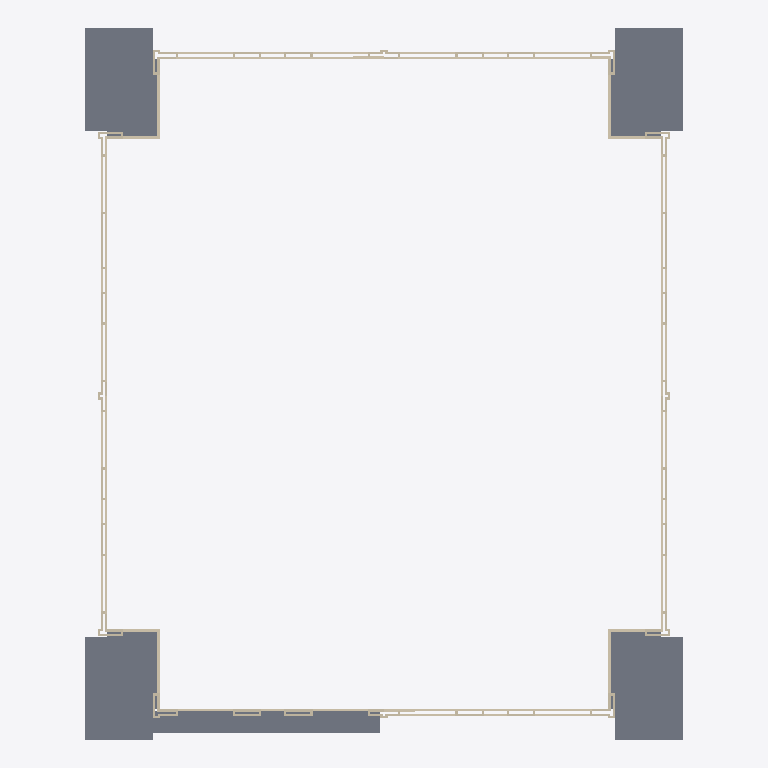
Plan cut of the same IFC building model at storey '02 tweede verdieping' (level 6.00 m, cut at 7.40 m), seen from above with north up, elements coloured by IFC class (only those large enough to see are counted): 82 walls (beige), 5 slabs (grey). Cut surfaces are drawn darker.
Extent 26.3 m × 31.2 m × 11.2 m (x, y, z). Storeys (4): 00 begane grond at 0.00 m; 01 eerste verdieping at 3.00 m; 02 tweede verdieping at 6.00 m; 03 dak at 9.00 m. Elements (661): 645 IfcWall, 16 IfcSlab.

HEADER;
FILE_DESCRIPTION(('ViewDefinition [ReferenceView_V1.2]'),'2;1');
FILE_NAME('Kievitsweg_IsExternalTrue_LoadBearingFalse.ifc','2026-09-25T00:00:01',('BM13 voorbeeldmodel'),('VNG'),'IfcOpenShell','ILS Omgevingsvergunning - voorbeeldmodel (VNG BM','');
FILE_SCHEMA(('IFC4'));
ENDSEC;
DATA;
#93=IFCPROJECT('1BpW9zAR1AhAgLLMB_5$aa',$,'AR123-4','Bruto Inhoud','Pand','RottaNove, appartementencomplex','05 Definitief ontwerp',(#85),#82);
#116=IFCSITE('1BpW9zAR1AhAgLLMB_5$ac',$,'Default',$,'Perceel',#293209,$,$,.ELEMENT.,(51,52,16,602782),(4,21,29,458367),0.0,$,#293210);
#98=IFCBUILDING('1BpW9zAR1AhAgLLMB_5$ab',$,'RottaNova','Bruto-Inhoud','Pand',#96,$,'RottaNova',.ELEMENT.,$,$,#293217);
#101=IFCBUILDINGSTOREY('1BpW9zAR1AhAgLLM81w0VZ',$,'00 begane grond','Bruto-Inhoud','Bouwlaag',#100,$,'00 begane grond',.ELEMENT.,0.0);
#105=IFCBUILDINGSTOREY('1BpW9zAR1AhAgLLM81w0HY',$,'01 eerste verdieping','Bruto-Inhoud','Bouwlaag',#104,$,'01 eerste verdieping',.ELEMENT.,2999.9999999991);
#109=IFCBUILDINGSTOREY('1BpW9zAR1AhAgLLM81_SKp',$,'02 tweede verdieping','Bruto-Inhoud','Bouwlaag',#108,$,'02 tweede verdieping',.ELEMENT.,5999.99999999924);
#113=IFCBUILDINGSTOREY('1BpW9zAR1AhAgLLM81_SB3',$,'03 dak','Bruto-Inhoud','Bouwlaag',#112,$,'03 dak',.ELEMENT.,8999.99999999939);
#13432=IFCSLAB('247DBQ3cDEKR60toy0IFDg',$,'Floor:23_FL_betonvloer prefab balkon 280:1355507',$,'Floor:23_FL_betonvloer prefab balkon 280',#13389,#13405,'1355507',.FLOOR.);
#38276=IFCSLAB('2MMZThrIH7m8AMkzyjVT7I',$,'Floor:23_FL_betonvloer prefab balkon 280:1512748',$,'Floor:23_FL_betonvloer prefab balkon 280',#38259,#38275,'1512748',.FLOOR.);
#63738=IFCSLAB('16yujcLpz1qBJPuircQVfF',$,'Floor:23_FL_betonvloer prefab balkon 280:1847337',$,'Floor:23_FL_betonvloer prefab balkon 280',#63721,#63737,'1847337',.FLOOR.);
#196922=IFCSLAB('0d0U_02cb1ARCJOfm8PaaH',$,'Floor:23_FL_betonvloer prefab balkon 280:2776382',$,'Floor:23_FL_betonvloer prefab balkon 280',#196905,#196921,'2776382',.FLOOR.);
#13433=IFCSLAB('0CU$R0pvgk0tH23NvTp9Y2',$,'Floor:23_FL_betonvloer prefab balkon 280:1355507:2',$,'Floor:23_FL_betonvloer prefab balkon 280',#13414,#13413,'1355507',.FLOOR.);
#70771=IFCWALL('1XVsAnvYL0Lh9SPVmHiij2',$,'Basic Wall:21_WA_isolatie 115_GEN-KC:2212997',$,'Basic Wall:21_WA_isolatie 115_GEN-KC',#70621,#70770,'2212997',.NOTDEFINED.);
#73150=IFCWALL('0iE1chhAHF_ANVkYnFShAT',$,'Basic Wall:21_WA_isolatie 115_GEN-KC:2225646',$,'Basic Wall:21_WA_isolatie 115_GEN-KC',#73000,#73149,'2225646',.NOTDEFINED.);
#71512=IFCWALL('23xINEFsz3QgAA6lbCfmC$',$,'Basic Wall:21_WA_isolatie 115_GEN-KC:2216638',$,'Basic Wall:21_WA_isolatie 115_GEN-KC',#71365,#71511,'2216638',.NOTDEFINED.);
#102880=IFCWALL('1hMaAIsu9BZwAXKMuWNGKA',$,'Basic Wall:21_WA_isolatie 115_GEN-KC:2349357',$,'Basic Wall:21_WA_isolatie 115_GEN-KC',#102733,#102879,'2349357',.NOTDEFINED.);
#132196=IFCWALL('0qtQHrTQb4tuuTlAy1Vlix',$,'Basic Wall:21_WA_isolatie 115_GEN-KC:2635707',$,'Basic Wall:21_WA_isolatie 115_GEN-KC',#132049,#132195,'2635707',.NOTDEFINED.);
#72669=IFCWALL('0iE1chhAHF_ANVkYnFShC2',$,'Basic Wall:21_WA_isolatie 115_GEN-KC:2225265',$,'Basic Wall:21_WA_isolatie 115_GEN-KC',#72519,#72668,'2225265',.NOTDEFINED.);
#186090=IFCWALL('1dY$0dRFL3uw4lxJzjSKjJ',$,'Basic Wall:21_WA_isolatie 115_GEN-KC:2684791',$,'Basic Wall:21_WA_isolatie 115_GEN-KC',#185944,#186089,'2684791',.NOTDEFINED.);
#100242=IFCWALL('1hMaAIsu9BZwAXKMuWNMYL',$,'Basic Wall:21_WA_isolatie 115_GEN-KC:2340018',$,'Basic Wall:21_WA_isolatie 115_GEN-KC',#100095,#100241,'2340018',.NOTDEFINED.);
#104988=IFCWALL('1hMaAIsu9BZwAXKMuWNJpe',$,'Basic Wall:21_WA_isolatie 115_GEN-KC:2351311',$,'Basic Wall:21_WA_isolatie 115_GEN-KC',#104787,#104987,'2351311',.NOTDEFINED.);
#222835=IFCWALL('0zNs9K1Ib7Cxmgc9jcP1W7',$,'Basic Wall:21_WA_isolatie 115_GEN-KC:2975964',$,'Basic Wall:21_WA_isolatie 115_GEN-KC',#222823,#222834,'2975964',.NOTDEFINED.);
#223051=IFCWALL('0zNs9K1Ib7Cxmgc9jcP1W$',$,'Basic Wall:21_WA_isolatie 115_GEN-KC:2975972',$,'Basic Wall:21_WA_isolatie 115_GEN-KC',#223039,#223050,'2975972',.NOTDEFINED.);
#223159=IFCWALL('0zNs9K1Ib7Cxmgc9jcP1Wp',$,'Basic Wall:21_WA_isolatie 115_GEN-KC:2975976',$,'Basic Wall:21_WA_isolatie 115_GEN-KC',#223147,#223158,'2975976',.NOTDEFINED.);
#223371=IFCWALL('0zNs9K1Ib7Cxmgc9jcP1Wh',$,'Basic Wall:21_WA_isolatie 115_GEN-KC:2975984',$,'Basic Wall:21_WA_isolatie 115_GEN-KC',#223359,#223370,'2975984',.NOTDEFINED.);
#78154=IFCWALL('1gUB$6Ty1AWelUSGToz1gO',$,'Basic Wall:21_WA_gevelmetselwerk rood 100_GEN-KC:2239403',$,'Basic Wall:21_WA_gevelmetselwerk rood 100_GEN-KC',#78142,#78153,'2239403',.NOTDEFINED.);
#78292=IFCWALL('1gUB$6Ty1AWelUSGToz1h$',$,'Basic Wall:21_WA_gevelmetselwerk rood 100_GEN-KC:2239436',$,'Basic Wall:21_WA_gevelmetselwerk rood 100_GEN-KC',#78280,#78291,'2239436',.NOTDEFINED.);
#79398=IFCWALL('1gUB$6Ty1AWelUSGToz1zm',$,'Basic Wall:21_WA_gevelmetselwerk rood 100_GEN-KC:2240067',$,'Basic Wall:21_WA_gevelmetselwerk rood 100_GEN-KC',#79386,#79397,'2240067',.NOTDEFINED.);
#79428=IFCWALL('1gUB$6Ty1AWelUSGToz1zt',$,'Basic Wall:21_WA_gevelmetselwerk rood 100_GEN-KC:2240068',$,'Basic Wall:21_WA_gevelmetselwerk rood 100_GEN-KC',#79416,#79427,'2240068',.NOTDEFINED.);
#125059=IFCWALL('01n$Y$f9n9BBXRGmUJ3RQ0',$,'Basic Wall:21_WA_gevelmetselwerk rood 100_GEN-KC:2430560',$,'Basic Wall:21_WA_gevelmetselwerk rood 100_GEN-KC',#125036,#125058,'2430560',.NOTDEFINED.);
#125602=IFCWALL('01n$Y$f9n9BBXRGmUJ3RQC',$,'Basic Wall:21_WA_gevelmetselwerk rood 100_GEN-KC:2430572',$,'Basic Wall:21_WA_gevelmetselwerk rood 100_GEN-KC',#125579,#125601,'2430572',.NOTDEFINED.);
#126015=IFCWALL('2e54BxKqP6z99LduzdYOe$',$,'Basic Wall:21_WA_gevelmetselwerk rood 100_GEN-KC:2431564',$,'Basic Wall:21_WA_gevelmetselwerk rood 100_GEN-KC',#126003,#126014,'2431564',.NOTDEFINED.);
#126056=IFCWALL('2e54BxKqP6z99LduzdYOeX',$,'Basic Wall:21_WA_gevelmetselwerk rood 100_GEN-KC:2431570',$,'Basic Wall:21_WA_gevelmetselwerk rood 100_GEN-KC',#126033,#126055,'2431570',.NOTDEFINED.);
#128162=IFCWALL('2cDkZIkQ1AeQgitZlvfI5b',$,'Basic Wall:21_WA_gevelmetselwerk rood 100_GEN-KC:2454940',$,'Basic Wall:21_WA_gevelmetselwerk rood 100_GEN-KC',#128139,#128161,'2454940',.NOTDEFINED.);
#128203=IFCWALL('2cDkZIkQ1AeQgitZlvfI5a',$,'Basic Wall:21_WA_gevelmetselwerk rood 100_GEN-KC:2454941',$,'Basic Wall:21_WA_gevelmetselwerk rood 100_GEN-KC',#128180,#128202,'2454941',.NOTDEFINED.);
#135230=IFCWALL('0qtQHrTQb4tuuTlAy1VlIN',$,'Basic Wall:21_WA_gevelmetselwerk rood 100_GEN-KC:2635799',$,'Basic Wall:21_WA_gevelmetselwerk rood 100_GEN-KC',#135207,#135229,'2635799',.NOTDEFINED.);
#135793=IFCWALL('0qtQHrTQb4tuuTlAy1VlIR',$,'Basic Wall:21_WA_gevelmetselwerk rood 100_GEN-KC:2635803',$,'Basic Wall:21_WA_gevelmetselwerk rood 100_GEN-KC',#135781,#135792,'2635803',.NOTDEFINED.);
#188072=IFCWALL('1dY$0dRFL3uw4lxJzjSKZb',$,'Basic Wall:21_WA_gevelmetselwerk rood 100_GEN-KC:2684873',$,'Basic Wall:21_WA_gevelmetselwerk rood 100_GEN-KC',#188060,#188071,'2684873',.NOTDEFINED.);
#188132=IFCWALL('1dY$0dRFL3uw4lxJzjSKZd',$,'Basic Wall:21_WA_gevelmetselwerk rood 100_GEN-KC:2684875',$,'Basic Wall:21_WA_gevelmetselwerk rood 100_GEN-KC',#188120,#188131,'2684875',.NOTDEFINED.);
#118827=IFCWALL('1VX0Ipv3XCBfC2ql8DAuZP',$,'Basic Wall:21_WA_gevelmetselwerk wit 100_GEN-KC:2392685',$,'Basic Wall:21_WA_gevelmetselwerk wit 100_GEN-KC',#118815,#118826,'2392685',.NOTDEFINED.);
#128263=IFCWALL('2wmEY54PvE9PZ8pz8YUWc7',$,'Basic Wall:21_WA_gevelmetselwerk rood 100_GEN-KC:2455173',$,'Basic Wall:21_WA_gevelmetselwerk rood 100_GEN-KC',#128251,#128262,'2455173',.NOTDEFINED.);
#222756=IFCWALL('0zNs9K1Ib7Cxmgc9jcP1W0',$,'Basic Wall:21_WA_isolatie 115_GEN-KC:2975963',$,'Basic Wall:21_WA_isolatie 115_GEN-KC',#222744,#222755,'2975963',.NOTDEFINED.);
#222970=IFCWALL('0zNs9K1Ib7Cxmgc9jcP1Wu',$,'Basic Wall:21_WA_isolatie 115_GEN-KC:2975971',$,'Basic Wall:21_WA_isolatie 115_GEN-KC',#222958,#222969,'2975971',.NOTDEFINED.);
#223078=IFCWALL('0zNs9K1Ib7Cxmgc9jcP1Wy',$,'Basic Wall:21_WA_isolatie 115_GEN-KC:2975975',$,'Basic Wall:21_WA_isolatie 115_GEN-KC',#223066,#223077,'2975975',.NOTDEFINED.);
#223292=IFCWALL('0zNs9K1Ib7Cxmgc9jcP1Wq',$,'Basic Wall:21_WA_isolatie 115_GEN-KC:2975983',$,'Basic Wall:21_WA_isolatie 115_GEN-KC',#223280,#223291,'2975983',.NOTDEFINED.);
#119196=IFCWALL('1VX0Ipv3XCBfC2ql8DAuv7',$,'Basic Wall:21_WA_gevelmetselwerk wit 100_GEN-KC:2393331',$,'Basic Wall:21_WA_gevelmetselwerk wit 100_GEN-KC',#119184,#119195,'2393331',.NOTDEFINED.);
#127674=IFCWALL('2cDkZIkQ1AeQgitZlvfJGB',$,'Basic Wall:21_WA_gevelmetselwerk rood 100_GEN-KC:2449655',$,'Basic Wall:21_WA_gevelmetselwerk rood 100_GEN-KC',#127662,#127673,'2449655',.NOTDEFINED.);
#118719=IFCWALL('1VX0Ipv3XCBfC2ql8DAuY8',$,'Basic Wall:21_WA_gevelmetselwerk wit 100_GEN-KC:2392636',$,'Basic Wall:21_WA_gevelmetselwerk wit 100_GEN-KC',#118707,#118718,'2392636',.NOTDEFINED.);
#119114=IFCWALL('1VX0Ipv3XCBfC2ql8DAuu8',$,'Basic Wall:21_WA_gevelmetselwerk wit 100_GEN-KC:2393276',$,'Basic Wall:21_WA_gevelmetselwerk wit 100_GEN-KC',#119102,#119113,'2393276',.NOTDEFINED.);
#127782=IFCWALL('2cDkZIkQ1AeQgitZlvfJNa',$,'Basic Wall:21_WA_gevelmetselwerk rood 100_GEN-KC:2449693',$,'Basic Wall:21_WA_gevelmetselwerk rood 100_GEN-KC',#127770,#127781,'2449693',.NOTDEFINED.);
#128293=IFCWALL('2wmEY54PvE9PZ8pz8YUWc_',$,'Basic Wall:21_WA_gevelmetselwerk rood 100_GEN-KC:2455228',$,'Basic Wall:21_WA_gevelmetselwerk rood 100_GEN-KC',#128281,#128292,'2455228',.NOTDEFINED.);
#88545=IFCWALL('02fG3lSO5DLQjJuMRDYtWU',$,'Basic Wall:21_WA_isolatie 115_GEN-KC:2271252',$,'Basic Wall:21_WA_isolatie 115_GEN-KC',#88488,#88544,'2271252',.NOTDEFINED.);
#126398=IFCWALL('2A8ssfbnj0JQSXscYjdlgR',$,'Basic Wall:21_WA_gevelmetselwerk rood 100_GEN-KC:2436017',$,'Basic Wall:21_WA_gevelmetselwerk rood 100_GEN-KC',#126386,#126397,'2436017',.NOTDEFINED.);
#126506=IFCWALL('2A8ssfbnj0JQSXscYjdlrg',$,'Basic Wall:21_WA_gevelmetselwerk rood 100_GEN-KC:2436160',$,'Basic Wall:21_WA_gevelmetselwerk rood 100_GEN-KC',#126494,#126505,'2436160',.NOTDEFINED.);
#126728=IFCWALL('2A8ssfbnj0JQSXscYjdloF',$,'Basic Wall:21_WA_gevelmetselwerk rood 100_GEN-KC:2436517',$,'Basic Wall:21_WA_gevelmetselwerk rood 100_GEN-KC',#126716,#126727,'2436517',.NOTDEFINED.);
#126842=IFCWALL('2A8ssfbnj0JQSXscYjdloC',$,'Basic Wall:21_WA_gevelmetselwerk rood 100_GEN-KC:2436518',$,'Basic Wall:21_WA_gevelmetselwerk rood 100_GEN-KC',#126830,#126841,'2436518',.NOTDEFINED.);
#127027=IFCWALL('1y_JPDfKT5XQTD_sFboGcW',$,'Basic Wall:21_WA_gevelmetselwerk wit 100_GEN-KC:2436998',$,'Basic Wall:21_WA_gevelmetselwerk wit 100_GEN-KC',#127015,#127026,'2436998',.NOTDEFINED.);
#127087=IFCWALL('1y_JPDfKT5XQTD_sFboGc3',$,'Basic Wall:21_WA_gevelmetselwerk wit 100_GEN-KC:2437029',$,'Basic Wall:21_WA_gevelmetselwerk wit 100_GEN-KC',#127075,#127086,'2437029',.NOTDEFINED.);
#138689=IFCWALL('0qtQHrTQb4tuuTlAy1Vl2L',$,'Basic Wall:21_WA_gevelmetselwerk wit 100_GEN-KC:2636821',$,'Basic Wall:21_WA_gevelmetselwerk wit 100_GEN-KC',#138677,#138688,'2636821',.NOTDEFINED.);
#138803=IFCWALL('0qtQHrTQb4tuuTlAy1Vl2M',$,'Basic Wall:21_WA_gevelmetselwerk wit 100_GEN-KC:2636822',$,'Basic Wall:21_WA_gevelmetselwerk wit 100_GEN-KC',#138791,#138802,'2636822',.NOTDEFINED.);
#88353=IFCWALL('02fG3lSO5DLQjJuMRDYtL7',$,'Basic Wall:21_WA_isolatie 115_GEN-KC:2270541',$,'Basic Wall:21_WA_isolatie 115_GEN-KC',#88298,#88352,'2270541',.NOTDEFINED.);
#88679=IFCWALL('02fG3lSO5DLQjJuMRDYs41',$,'Basic Wall:21_WA_isolatie 115_GEN-KC:2273547',$,'Basic Wall:21_WA_isolatie 115_GEN-KC',#88613,#88678,'2273547',.NOTDEFINED.);
#118689=IFCWALL('1VX0Ipv3XCBfC2ql8DAuks',$,'Basic Wall:21_WA_gevelmetselwerk rood 100_GEN-KC:2392322',$,'Basic Wall:21_WA_gevelmetselwerk rood 100_GEN-KC',#118677,#118688,'2392322',.NOTDEFINED.);
#125353=IFCWALL('01n$Y$f9n9BBXRGmUJ3RQ2',$,'Basic Wall:21_WA_gevelmetselwerk rood 100_GEN-KC:2430562',$,'Basic Wall:21_WA_gevelmetselwerk rood 100_GEN-KC',#125341,#125352,'2430562',.NOTDEFINED.);
#188102=IFCWALL('1dY$0dRFL3uw4lxJzjSKZa',$,'Basic Wall:21_WA_gevelmetselwerk rood 100_GEN-KC:2684874',$,'Basic Wall:21_WA_gevelmetselwerk rood 100_GEN-KC',#188090,#188101,'2684874',.NOTDEFINED.);
#88062=IFCWALL('02fG3lSO5DLQjJuMRDYqpq',$,'Basic Wall:21_WA_isolatie 115_GEN-KC:2268414',$,'Basic Wall:21_WA_isolatie 115_GEN-KC',#88007,#88061,'2268414',.NOTDEFINED.);
#106756=IFCWALL('1hMaAIsu9BZwAXKMuWNJ$a',$,'Basic Wall:21_WA_isolatie 115_GEN-KC:2352067',$,'Basic Wall:21_WA_isolatie 115_GEN-KC',#106701,#106755,'2352067',.NOTDEFINED.);
#137533=IFCWALL('0qtQHrTQb4tuuTlAy1VlTM',$,'Basic Wall:21_WA_isolatie 115_GEN-KC:2636758',$,'Basic Wall:21_WA_isolatie 115_GEN-KC',#137478,#137532,'2636758',.NOTDEFINED.);
#88250=IFCWALL('02fG3lSO5DLQjJuMRDYq_g',$,'Basic Wall:21_WA_gevelmetselwerk wit 100_GEN-KC:2269088',$,'Basic Wall:21_WA_gevelmetselwerk wit 100_GEN-KC',#88238,#88249,'2269088',.NOTDEFINED.);
#88380=IFCWALL('02fG3lSO5DLQjJuMRDYtM3',$,'Basic Wall:21_WA_gevelmetselwerk bruin 100_GEN-KC:2270601',$,'Basic Wall:21_WA_gevelmetselwerk bruin 100_GEN-KC',#88368,#88379,'2270601',.NOTDEFINED.);
#87362=IFCWALL('02fG3lSO5DLQjJuMRDYqbL',$,'Basic Wall:21_WA_gevelmetselwerk wit 100_GEN-KC:2267487',$,'Basic Wall:21_WA_gevelmetselwerk wit 100_GEN-KC',#87350,#87361,'2267487',.NOTDEFINED.);
#106783=IFCWALL('1hMaAIsu9BZwAXKMuWNJ$Z',$,'Basic Wall:21_WA_gevelmetselwerk bruin 100_GEN-KC:2352068',$,'Basic Wall:21_WA_gevelmetselwerk bruin 100_GEN-KC',#106771,#106782,'2352068',.NOTDEFINED.);
#137560=IFCWALL('0qtQHrTQb4tuuTlAy1VlTN',$,'Basic Wall:21_WA_gevelmetselwerk wit 100_GEN-KC:2636759',$,'Basic Wall:21_WA_gevelmetselwerk wit 100_GEN-KC',#137548,#137559,'2636759',.NOTDEFINED.);
#72045=IFCWALL('23xINEFsz3QgAA6lbCfp1s',$,'Basic Wall:21_WA_isolatie 115_GEN-KC:2220535',$,'Basic Wall:21_WA_isolatie 115_GEN-KC',#71899,#72044,'2220535',.NOTDEFINED.);
#136072=IFCWALL('0qtQHrTQb4tuuTlAy1VlSh',$,'Basic Wall:21_WA_isolatie 115_GEN-KC:2636715',$,'Basic Wall:21_WA_isolatie 115_GEN-KC',#135925,#136071,'2636715',.NOTDEFINED.);
#107828=IFCWALL('2v7gD2ocDDLu0p9305Va_K',$,'Basic Wall:21_WA_isolatie 115_GEN-KC:2359068',$,'Basic Wall:21_WA_isolatie 115_GEN-KC',#107681,#107827,'2359068',.NOTDEFINED.);
#71773=IFCWALL('23xINEFsz3QgAA6lbCfmrg',$,'Basic Wall:21_WA_gevelmetselwerk rood 100_GEN-KC:2219243',$,'Basic Wall:21_WA_gevelmetselwerk rood 100_GEN-KC',#71761,#71772,'2219243',.NOTDEFINED.);
#105015=IFCWALL('1hMaAIsu9BZwAXKMuWNJ_$',$,'Basic Wall:21_WA_gevelmetselwerk rood 100_GEN-KC:2352024',$,'Basic Wall:21_WA_gevelmetselwerk rood 100_GEN-KC',#105003,#105014,'2352024',.NOTDEFINED.);
#126956=IFCWALL('1y_JPDfKT5XQTD_sFboGZ8',$,'Basic Wall:21_WA_gevelmetselwerk wit 100_GEN-KC:2436846',$,'Basic Wall:21_WA_gevelmetselwerk wit 100_GEN-KC',#126944,#126955,'2436846',.NOTDEFINED.);
#108071=IFCWALL('2v7gD2ocDDLu0p9305URP6',$,'Basic Wall:21_WA_isolatie 115_GEN-KC:2361038',$,'Basic Wall:21_WA_isolatie 115_GEN-KC',#107921,#108070,'2361038',.NOTDEFINED.);
#118935=IFCWALL('1VX0Ipv3XCBfC2ql8DAuWg',$,'Basic Wall:21_WA_gevelmetselwerk wit 100_GEN-KC:2392734',$,'Basic Wall:21_WA_gevelmetselwerk wit 100_GEN-KC',#118923,#118934,'2392734',.NOTDEFINED.);
#119300=IFCWALL('1VX0Ipv3XCBfC2ql8DAu_C',$,'Basic Wall:21_WA_gevelmetselwerk wit 100_GEN-KC:2393400',$,'Basic Wall:21_WA_gevelmetselwerk wit 100_GEN-KC',#119266,#119299,'2393400',.NOTDEFINED.);
ENDSEC;
